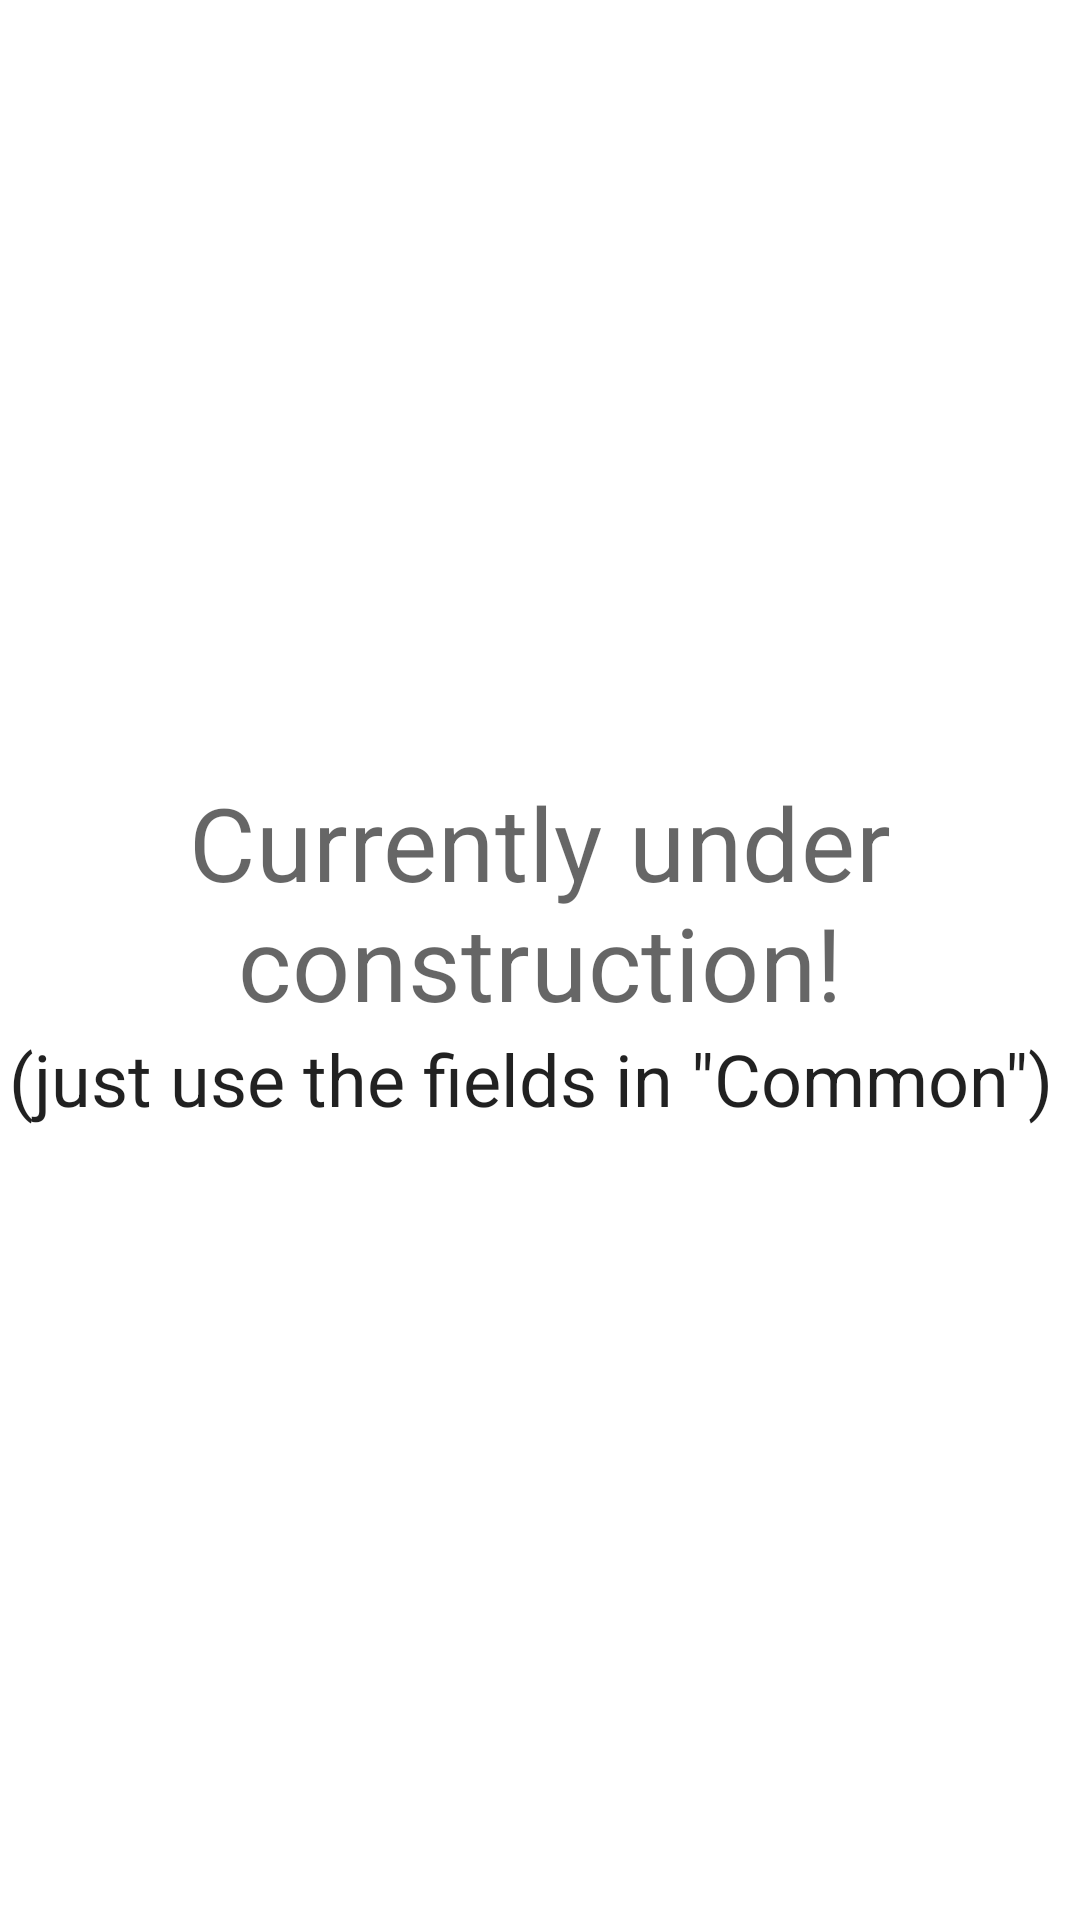

Here is an Android app screen rendered from its layout file. Give the layout XML and the strings, colors and styles it references.
<!-- AndroidManifest.xml: application theme Theme.MaterialComponents.DayNight.NoActionBar -->
<!-- res/layout/layout_tile_settings_appearance.xml -->
<?xml version="1.0" encoding="utf-8"?>
<androidx.constraintlayout.widget.ConstraintLayout xmlns:android="http://schemas.android.com/apk/res/android"
    xmlns:app="http://schemas.android.com/apk/res-auto"
    xmlns:tools="http://schemas.android.com/tools"
    android:layout_width="match_parent"
    android:layout_height="match_parent">

    <ImageView
        android:id="@+id/imageView"
        android:layout_width="100sp"
        android:layout_height="100sp"
        android:src="@drawable/ic_construction"
        app:layout_constraintBottom_toBottomOf="parent"
        app:layout_constraintEnd_toEndOf="parent"
        app:layout_constraintStart_toStartOf="parent"
        app:layout_constraintTop_toTopOf="parent"
        app:layout_constraintVertical_bias="0.2" />

    <com.google.android.material.textview.MaterialTextView
        android:id="@+id/materialTextView"
        android:layout_width="wrap_content"
        android:layout_height="wrap_content"
        android:layout_marginTop="50sp"
        android:text="Currently under construction!"
        android:textAlignment="center"
        android:textAppearance="@style/TextAppearance.MaterialComponents.Headline4"
        app:layout_constraintEnd_toEndOf="parent"
        app:layout_constraintStart_toStartOf="parent"
        app:layout_constraintTop_toBottomOf="@+id/imageView" />

    <com.google.android.material.textview.MaterialTextView
        android:layout_width="wrap_content"
        android:layout_height="wrap_content"
        android:text="(just use the fields in &quot;Common&quot;) "
        app:layout_constraintEnd_toEndOf="parent"
        app:layout_constraintStart_toStartOf="parent"
        android:textAppearance="@style/TextAppearance.MaterialComponents.Headline5"
        app:layout_constraintTop_toBottomOf="@+id/materialTextView" />

</androidx.constraintlayout.widget.ConstraintLayout>
<!-- resources referenced by this layout -->
<resources>

</resources>
